Run: headless pygame with SDL's dummy video driver; simulated clock (each Clock.tick advances the game by its frame time, no real sleeping); random seed 0; keys injected as events and as key.get_pressed() state; no mouse input.
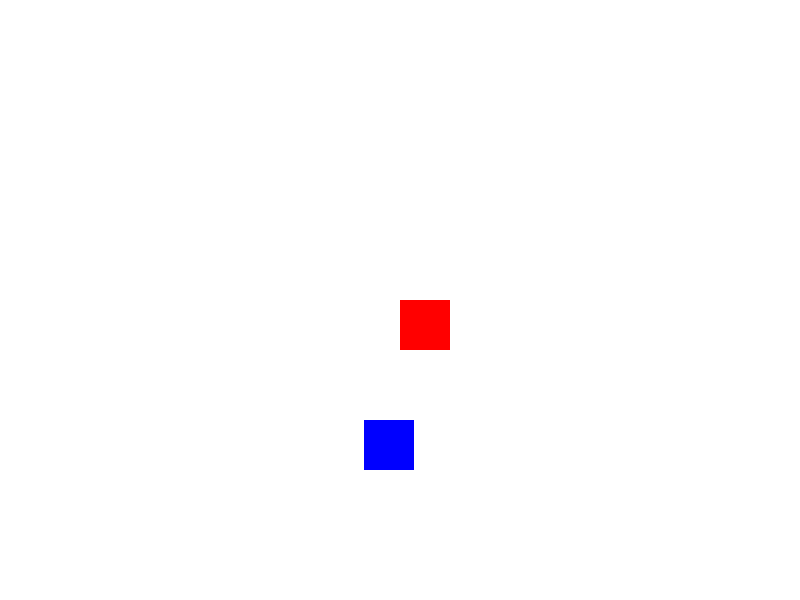
Frame 1 of 4 · flips 1–60 · no input
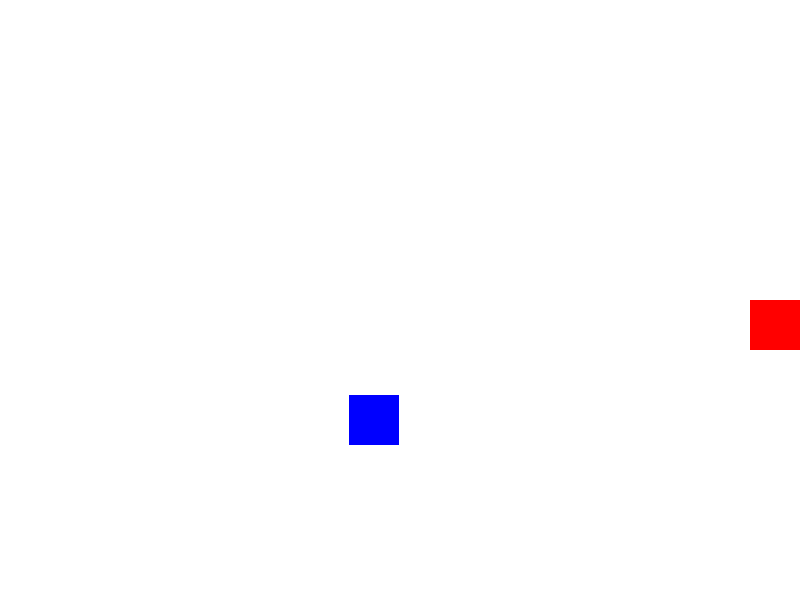
Frame 2 of 4 · flips 61–180 · tapped SPACE, RETURN · held RIGHT (→), D
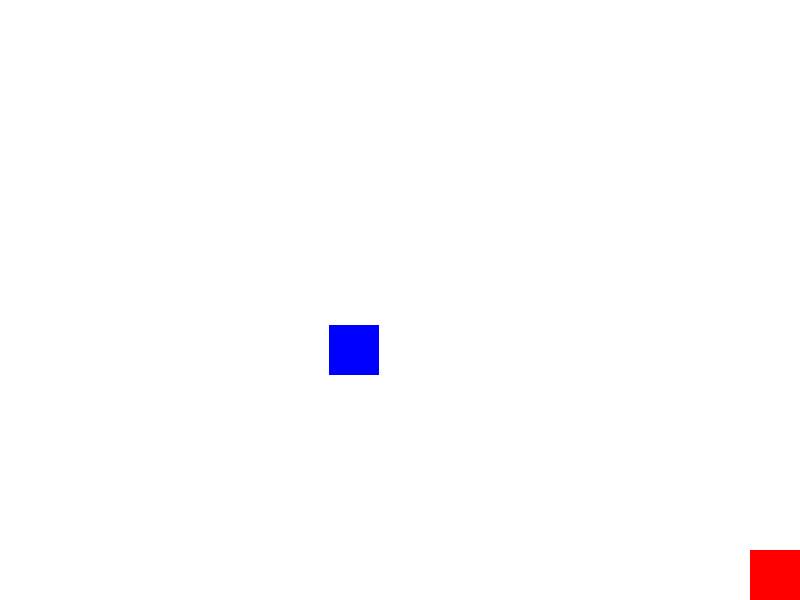
Frame 3 of 4 · flips 181–300 · held DOWN (↓), S
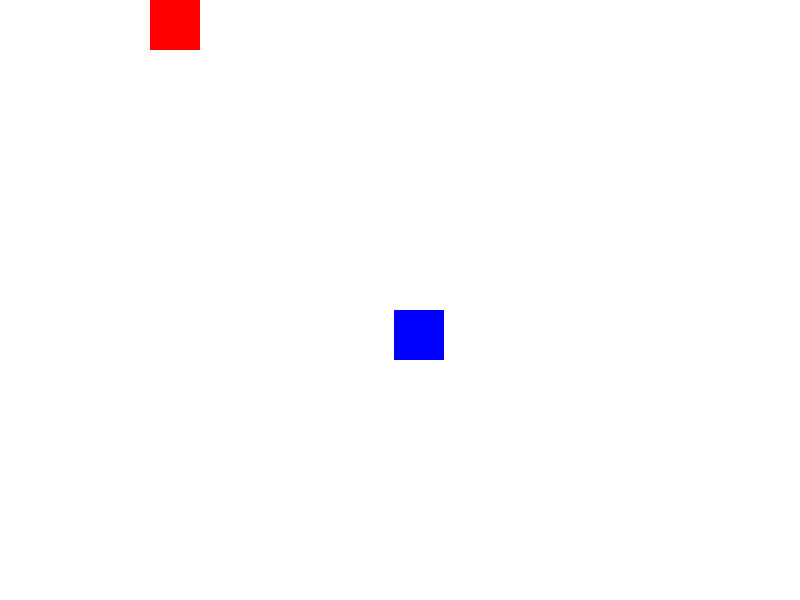
Frame 4 of 4 · flips 301–420 · held LEFT (←), A, UP (↑), W

The pygame program that drew these frames:

import pygame
import random


# Initialize pygame
pygame.init()

# Screen dimensions
SCREEN_WIDTH = 800
SCREEN_HEIGHT = 600

# Colors
WHITE = (255, 255, 255)
RED = (255, 0, 0)
BLUE = (0, 0, 255)

# Create the screen
screen = pygame.display.set_mode((SCREEN_WIDTH, SCREEN_HEIGHT))
pygame.display.set_caption("Rectangular Sprite Game")

# Clock to control frame rate
clock = pygame.time.Clock()

# Sprite dimensions
SPRITE_WIDTH = 50
SPRITE_HEIGHT = 50

# Sprite positions
player_x = SCREEN_WIDTH // 2
player_y = SCREEN_HEIGHT // 2

random_sprite_x = random.randint(0, SCREEN_WIDTH - SPRITE_WIDTH)
random_sprite_y = random.randint(0, SCREEN_HEIGHT - SPRITE_HEIGHT)

# Sprite movement speed
PLAYER_SPEED = 5

# Game loop flag
running = True

while running:
    for event in pygame.event.get():
        if event.type == pygame.QUIT:
            running = False

    # Get pressed keys
    keys = pygame.key.get_pressed()

    # Player controls
    if keys[pygame.K_UP]:
        player_y -= PLAYER_SPEED
    if keys[pygame.K_DOWN]:
        player_y += PLAYER_SPEED
    if keys[pygame.K_LEFT]:
        player_x -= PLAYER_SPEED
    if keys[pygame.K_RIGHT]:
        player_x += PLAYER_SPEED

    # Keep the player within the screen bounds
    player_x = max(0, min(SCREEN_WIDTH - SPRITE_WIDTH, player_x))
    player_y = max(0, min(SCREEN_HEIGHT - SPRITE_HEIGHT, player_y))

    # Random movement for the second sprite
    random_direction = random.choice(['UP', 'DOWN', 'LEFT', 'RIGHT'])
    if random_direction == 'UP':
        random_sprite_y -= PLAYER_SPEED
    elif random_direction == 'DOWN':
        random_sprite_y += PLAYER_SPEED
    elif random_direction == 'LEFT':
        random_sprite_x -= PLAYER_SPEED
    elif random_direction == 'RIGHT':
        random_sprite_x += PLAYER_SPEED

    # Keep the random sprite within the screen bounds
    random_sprite_x = max(0, min(SCREEN_WIDTH - SPRITE_WIDTH, random_sprite_x))
    random_sprite_y = max(0, min(SCREEN_HEIGHT - SPRITE_HEIGHT, random_sprite_y))

    # Clear screen
    screen.fill(WHITE)

    # Draw the sprites
    pygame.draw.rect(screen, RED, (player_x, player_y, SPRITE_WIDTH, SPRITE_HEIGHT))
    pygame.draw.rect(screen, BLUE, (random_sprite_x, random_sprite_y, SPRITE_WIDTH, SPRITE_HEIGHT))

    # Update the display
    pygame.display.flip()

    # Control the frame rate
    clock.tick(30)

# Quit pygame
pygame.quit()
